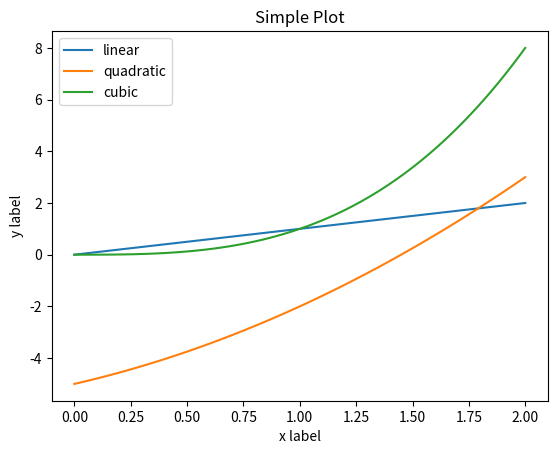

Source code (Python):
import matplotlib.pyplot as plt
import numpy as np

x = np.linspace(0, 2, 100)

plt.plot(x, x, label='linear')
plt.plot(x, x**2+2*x-5, label='quadratic')
plt.plot(x, x**3, label='cubic')

plt.xlabel('x label')
plt.ylabel('y label')

plt.title("Simple Plot")

plt.legend()

plt.show()
